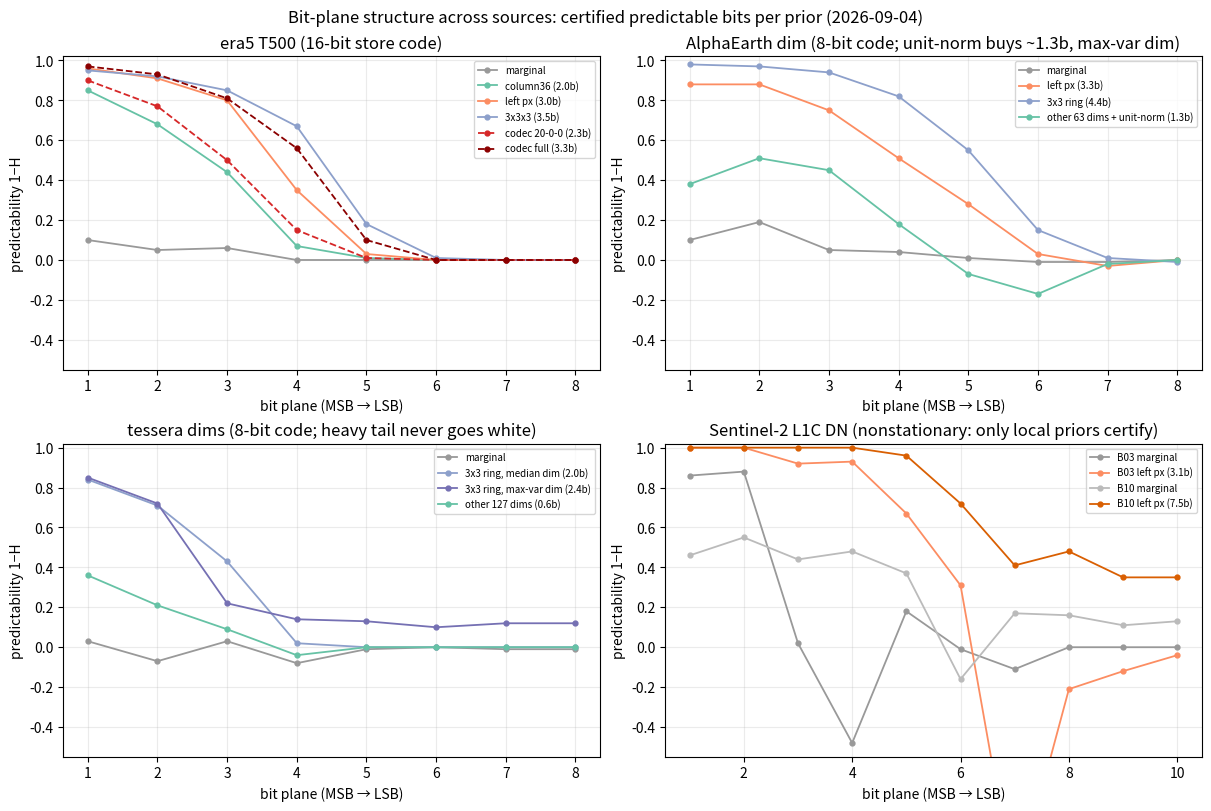

Source code (Python): (Note: this script raises an exception after producing the figure.)
"""Combined bit-plane structure figure across all four sources.
Values transcribed from the certified probe runs of 2026-09-04."""
import matplotlib
matplotlib.use("Agg")
import matplotlib.pyplot as plt
import numpy as np

OUT = "/data/ERA5-samples/analysis_2026-09-04/plots"


def curve(ax, H, n, label, color, ls="-"):
    b = np.arange(1, len(H) + 1)
    ax.plot(b, 1 - np.array(H), "o", ls=ls, ms=3.5, lw=1.3,
            color=color, label=label)


fig, axes = plt.subplots(2, 2, figsize=(12, 8), constrained_layout=True)

ax = axes[0, 0]   # era5 T500, 16-bit codes, with codec rungs
curve(ax, [0.90, 0.95, 0.94, 1, 1, 1, 1, 1], 16, "marginal", "#999")
curve(ax, [0.15, 0.32, 0.56, 0.93, 0.99, 1, 1, 1], 16,
      "column36 (2.0b)", "#66c2a5")
curve(ax, [0.04, 0.09, 0.20, 0.65, 0.97, 1, 1, 1], 16,
      "left px (3.0b)", "#fc8d62")
curve(ax, [0.05, 0.08, 0.15, 0.33, 0.82, 0.99, 1, 1], 16,
      "3x3x3 (3.5b)", "#8da0cb")
curve(ax, [0.10, 0.23, 0.50, 0.85, 0.99, 1, 1, 1], 16,
      "codec 20-0-0 (2.3b)", "tab:red", ls="--")
curve(ax, [0.03, 0.07, 0.19, 0.44, 0.90, 1, 1, 1], 16,
      "codec full (3.3b)", "darkred", ls="--")
ax.set_title("era5 T500 (16-bit store code)")

ax = axes[0, 1]   # AE dim curves, 8-bit
curve(ax, [0.90, 0.81, 0.95, 0.96, 0.99, 1.01, 1.01, 1.0], 8,
      "marginal", "#999")
curve(ax, [0.12, 0.12, 0.25, 0.49, 0.72, 0.97, 1.03, 1.0], 8,
      "left px (3.3b)", "#fc8d62")
curve(ax, [0.02, 0.03, 0.06, 0.18, 0.45, 0.85, 0.99, 1.01], 8,
      "3x3 ring (4.4b)", "#8da0cb")
curve(ax, [0.62, 0.49, 0.55, 0.82, 1.07, 1.17, 1.02, 1.0], 8,
      "other 63 dims + unit-norm (1.3b)", "#66c2a5")
ax.set_title("AlphaEarth dim (8-bit code; unit-norm buys ~1.3b, "
             "max-var dim)")

ax = axes[1, 0]   # tessera, 8-bit
curve(ax, [0.97, 1.07, 0.97, 1.08, 1.01, 1.0, 1.01, 1.01], 8,
      "marginal", "#999")
curve(ax, [0.16, 0.29, 0.57, 0.98, 1.0, 1.0, 1.0, 1.0], 8,
      "3x3 ring, median dim (2.0b)", "#8da0cb")
curve(ax, [0.15, 0.28, 0.78, 0.86, 0.87, 0.90, 0.88, 0.88], 8,
      "3x3 ring, max-var dim (2.4b)", "#7570b3")
curve(ax, [0.64, 0.79, 0.91, 1.04, 1.0, 1.0, 1.0, 1.0], 8,
      "other 127 dims (0.6b)", "#66c2a5")
ax.set_title("tessera dims (8-bit code; heavy tail never goes white)")

ax = axes[1, 1]   # S2, 16-bit DN
curve(ax, [0.14, 0.12, 0.98, 1.48, 0.82, 1.01, 1.11, 1.0, 1.0, 1.0], 16,
      "B03 marginal", "#999")
curve(ax, [0.0, 0.0, 0.08, 0.07, 0.33, 0.69, 2.22, 1.21, 1.12, 1.04], 16,
      "B03 left px (3.1b)", "#fc8d62")
curve(ax, [0.54, 0.45, 0.56, 0.52, 0.63, 1.16, 0.83, 0.84, 0.89, 0.87],
      16, "B10 marginal", "#bbb")
curve(ax, [0.0, 0.0, 0.0, 0.0, 0.04, 0.28, 0.59, 0.52, 0.65, 0.65], 16,
      "B10 left px (7.5b)", "#d95f02")
ax.set_title("Sentinel-2 L1C DN (nonstationary: only local priors "
             "certify)")

for ax in axes.flat:
    ax.set_xlabel("bit plane (MSB → LSB)")
    ax.set_ylabel("predictability 1−H")
    ax.set_ylim(-0.55, 1.02)
    ax.grid(alpha=0.25)
    ax.legend(fontsize=7)
fig.suptitle("Bit-plane structure across sources: certified predictable"
             " bits per prior (2026-09-04)", fontsize=12)
fig.savefig(f"{OUT}/bitplane_all_sources.png", dpi=150)
print("wrote bitplane_all_sources.png")
